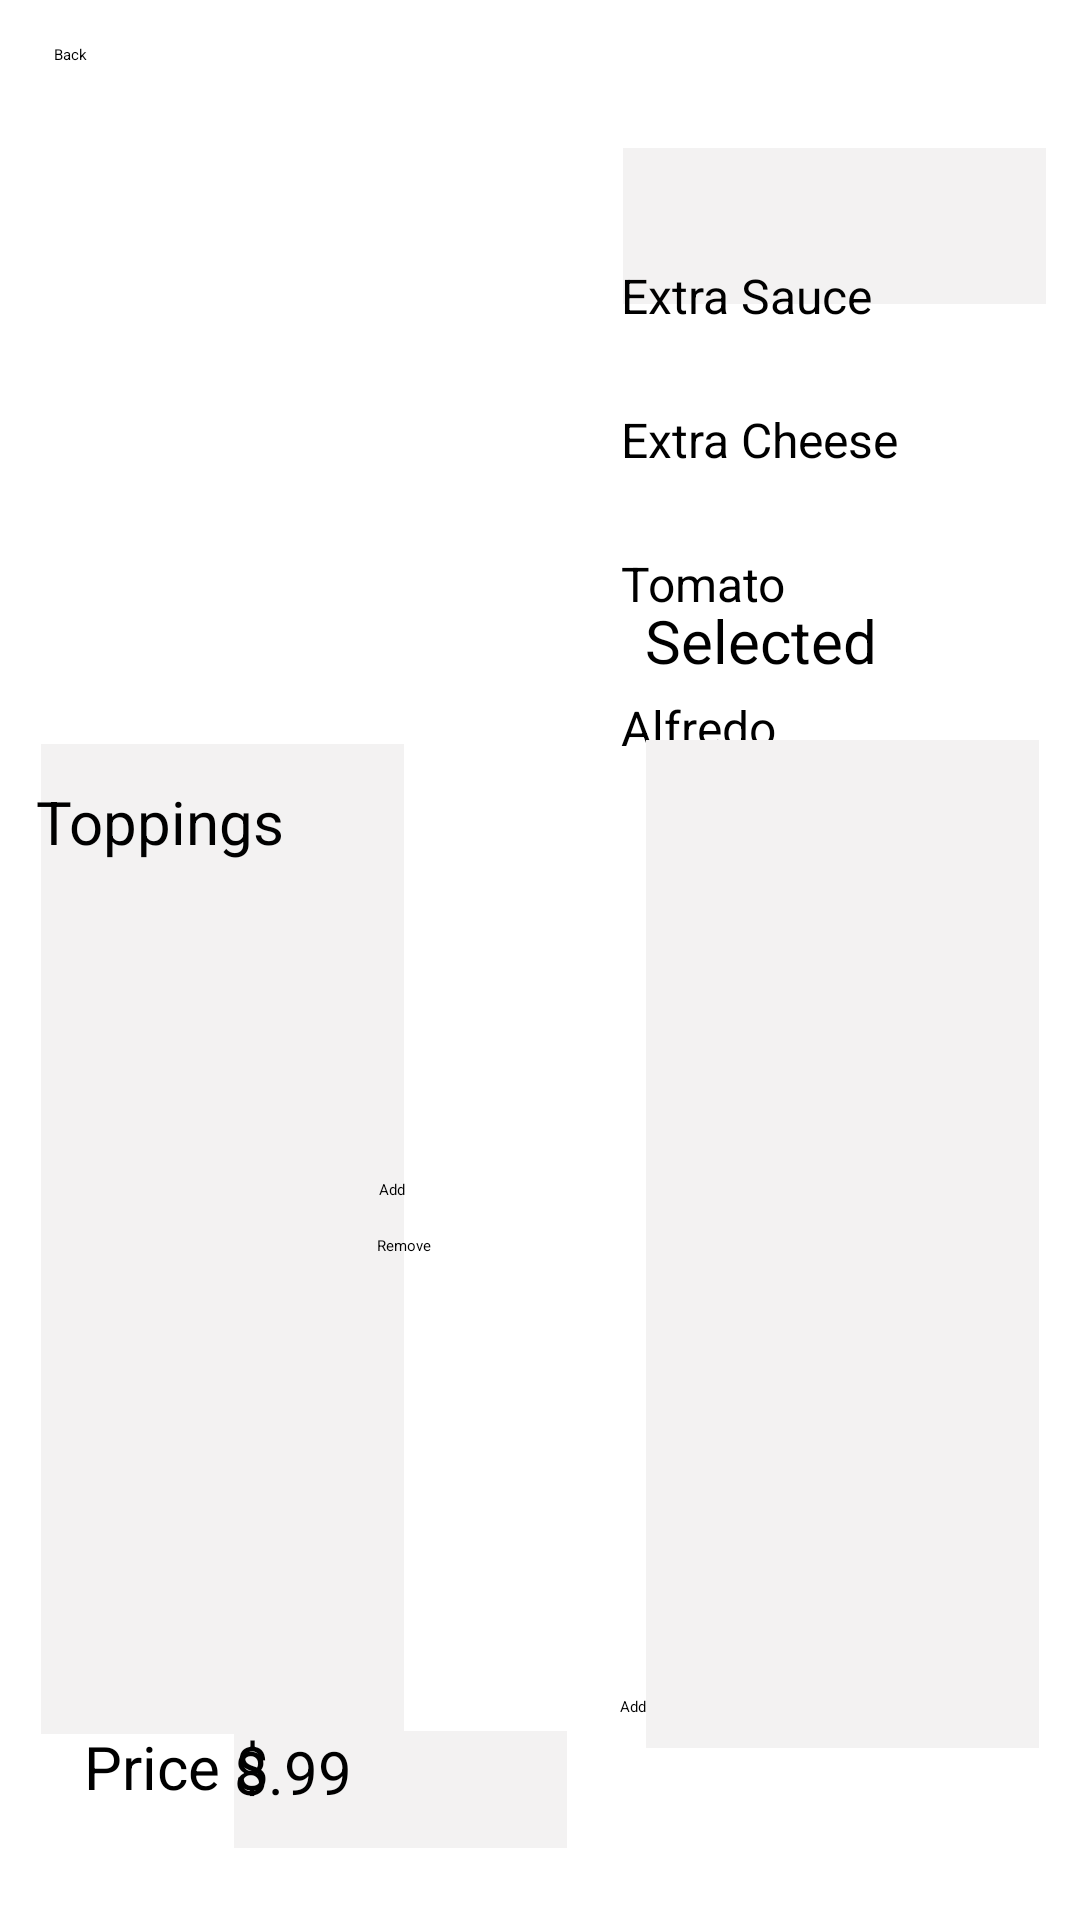

Here is an Android app screen rendered from its layout file. Give the layout XML and the strings, colors and styles it references.
<!-- AndroidManifest.xml: application theme Theme.SoftMeth4 -->
<!-- res/layout/activity_build_own.xml -->
<?xml version="1.0" encoding="utf-8"?>
<androidx.constraintlayout.widget.ConstraintLayout xmlns:android="http://schemas.android.com/apk/res/android"
    xmlns:app="http://schemas.android.com/apk/res-auto"
    xmlns:tools="http://schemas.android.com/tools"
    android:layout_width="match_parent"
    android:layout_height="match_parent"
    tools:context=".BuildOwn">

  <ImageView
      android:id="@+id/imageB"
      android:layout_width="224dp"
      android:layout_height="166dp"
      android:scaleType="fitXY"
      android:contentDescription="@string/pic_description"
      app:layout_constraintBottom_toBottomOf="parent"
      app:layout_constraintEnd_toEndOf="parent"
      app:layout_constraintHorizontal_bias="0.085"
      app:layout_constraintStart_toStartOf="parent"
      app:layout_constraintTop_toTopOf="parent"
      app:layout_constraintVertical_bias="0.143"
      app:srcCompat="@drawable/deluxe" />

  <Spinner
      android:id="@+id/sizeType"
      android:layout_width="141dp"
      android:layout_height="52dp"
      android:background="@color/background"
      app:layout_constraintBottom_toBottomOf="parent"
      app:layout_constraintEnd_toEndOf="parent"
      app:layout_constraintHorizontal_bias="0.948"
      app:layout_constraintStart_toStartOf="parent"
      app:layout_constraintTop_toTopOf="parent"
      app:layout_constraintVertical_bias="0.084" />

  <LinearLayout
      android:id="@+id/linearLayout"
      android:layout_width="142dp"
      android:layout_height="200dp"
      android:orientation="vertical"
      app:layout_constraintBottom_toBottomOf="parent"
      app:layout_constraintEnd_toEndOf="parent"
      app:layout_constraintHorizontal_bias="0.95"
      app:layout_constraintStart_toStartOf="parent"
      app:layout_constraintTop_toTopOf="parent"
      app:layout_constraintVertical_bias="0.199">

    <CheckBox
        android:id="@+id/extraSauceB"
        android:layout_width="146dp"
        android:layout_height="48dp"
        android:text="@string/extra_sauce"
        android:textSize="16sp"

        />

    <CheckBox
        android:id="@+id/extraCheeseB"
        android:layout_width="141dp"
        android:layout_height="48dp"
        android:text="@string/extra_cheese"
        android:textSize="16sp"

        />

    <RadioGroup
        android:id="@+id/oneSauce"
        android:layout_width="match_parent"
        android:layout_height="match_parent">

      <RadioButton
          android:id="@+id/tomatoSauceB"
          android:layout_width="match_parent"
          android:layout_height="48dp"
          android:checked="true"

          android:text="@string/tomato"
          android:textSize="16sp" />

      <RadioButton
          android:id="@+id/alfredoSauceB"
          android:layout_width="match_parent"
          android:layout_height="48dp"
          android:text="@string/alfredo"

          android:textSize="16sp" />
    </RadioGroup>

  </LinearLayout>

  <TextView
      android:id="@+id/priceB"
      android:layout_width="111dp"
      android:layout_height="39dp"
      android:layout_marginTop="90dp"
      android:background="@color/background"

      android:text="@string/small_price"
      android:textSize="20sp"
      app:layout_constraintBottom_toBottomOf="parent"
      app:layout_constraintEnd_toEndOf="parent"
      app:layout_constraintHorizontal_bias="0.313"
      app:layout_constraintStart_toStartOf="parent"
      app:layout_constraintTop_toTopOf="parent"
      app:layout_constraintVertical_bias="0.953" />

  <TextView
      android:id="@+id/textView3"
      android:layout_width="92dp"
      android:layout_height="45dp"
      android:layout_marginStart="28dp"
      android:text="@string/price_label"
      android:textSize="20sp"
      app:layout_constraintBottom_toBottomOf="parent"
      app:layout_constraintStart_toStartOf="parent"
      app:layout_constraintTop_toTopOf="@+id/textView"
      app:layout_constraintVertical_bias="0.941" />

  <Button
      android:id="@+id/addOrderB"
      android:layout_width="131dp"
      android:layout_height="50dp"
      android:text="@string/add_to_order"
      app:layout_constraintBottom_toBottomOf="parent"
      app:layout_constraintEnd_toEndOf="parent"
      app:layout_constraintHorizontal_bias="0.903"
      app:layout_constraintStart_toStartOf="parent"
      app:layout_constraintTop_toTopOf="parent"
      app:layout_constraintVertical_bias="0.958" />

  <ListView
      android:id="@+id/toppingsB"
      android:layout_width="121dp"
      android:layout_height="330dp"
      android:background="@color/background"
      app:layout_constraintBottom_toBottomOf="parent"
      app:layout_constraintEnd_toEndOf="parent"

      app:layout_constraintHorizontal_bias="0.057"
      app:layout_constraintStart_toStartOf="parent"
      app:layout_constraintTop_toTopOf="parent"
      app:layout_constraintVertical_bias="0.8" />

  <TextView
      android:id="@+id/textView"
      android:layout_width="132dp"
      android:layout_height="46dp"
      android:minHeight="48dp"
      android:text="@string/toppings"
      android:textSize="20sp"
      app:layout_constraintBottom_toBottomOf="parent"
      app:layout_constraintEnd_toEndOf="parent"
      app:layout_constraintHorizontal_bias="0.052"
      app:layout_constraintStart_toStartOf="parent"
      app:layout_constraintTop_toTopOf="parent"
      app:layout_constraintVertical_bias="0.438" />

  <TextView
      android:id="@+id/textView1"
      android:layout_width="145dp"
      android:layout_height="42dp"
      android:layout_marginBottom="340dp"
      android:minHeight="48dp"
      android:text="@string/selected_toppings"
      android:textSize="20sp"

      app:layout_constraintBottom_toBottomOf="parent"
      app:layout_constraintEnd_toEndOf="parent"
      app:layout_constraintHorizontal_bias="1.0"
      app:layout_constraintStart_toStartOf="parent"
      app:layout_constraintTop_toTopOf="parent"
      app:layout_constraintVertical_bias="0.775" />

  <ListView
      android:id="@+id/pickedToppingsB"
      android:layout_width="131dp"
      android:layout_height="336dp"
      android:background="@color/background"

      app:layout_constraintBottom_toBottomOf="parent"
      app:layout_constraintEnd_toEndOf="parent"
      app:layout_constraintHorizontal_bias="0.94"
      app:layout_constraintStart_toStartOf="parent"
      app:layout_constraintTop_toTopOf="parent"
      app:layout_constraintVertical_bias="0.811" />

  <Button
      android:id="@+id/removeTopping"
      android:layout_width="104dp"
      android:layout_height="48dp"
      android:layout_marginBottom="166dp"
      android:text="@string/remove"
      app:layout_constraintBottom_toBottomOf="parent"
      app:layout_constraintEnd_toEndOf="parent"
      app:layout_constraintHorizontal_bias="0.491"
      app:layout_constraintStart_toStartOf="parent"
      app:layout_constraintTop_toTopOf="parent"
      app:layout_constraintVertical_bias="0.966" />

  <Button
      android:id="@+id/addTopping"
      android:layout_width="103dp"
      android:layout_height="48dp"
      android:text="@string/add"
      app:layout_constraintBottom_toBottomOf="parent"
      app:layout_constraintEnd_toEndOf="parent"
      app:layout_constraintHorizontal_bias="0.492"
      app:layout_constraintStart_toStartOf="parent"
      app:layout_constraintTop_toTopOf="parent"
      app:layout_constraintVertical_bias="0.664" />

  <Button
      android:id="@+id/backB"
      android:layout_width="wrap_content"
      android:layout_height="wrap_content"
      android:onClick="displayMain"
      android:text="@string/back"
      app:layout_constraintBottom_toBottomOf="parent"
      app:layout_constraintEnd_toEndOf="parent"
      app:layout_constraintHorizontal_bias="0.052"
      app:layout_constraintStart_toStartOf="parent"
      app:layout_constraintTop_toTopOf="parent"
      app:layout_constraintVertical_bias="0.023" />


</androidx.constraintlayout.widget.ConstraintLayout>
<!-- resources referenced by this layout -->
<resources>
  <color name="background">#f3f2f2</color>
  <string name="add">Add</string>
  <string name="add_to_order">Add to Order</string>
  <string name="alfredo">Alfredo</string>
  <string name="back">Back</string>
  <string name="extra_cheese">Extra Cheese</string>
  <string name="extra_sauce">Extra Sauce</string>
  <string name="pic_description">Pizza Image</string>
  <string name="price_label">Price $</string>
  <string name="remove">Remove</string>
  <string name="selected_toppings">Selected</string>
  <string name="small_price">8.99</string>
  <string name="tomato">Tomato</string>
  <string name="toppings">Toppings</string>
</resources>
